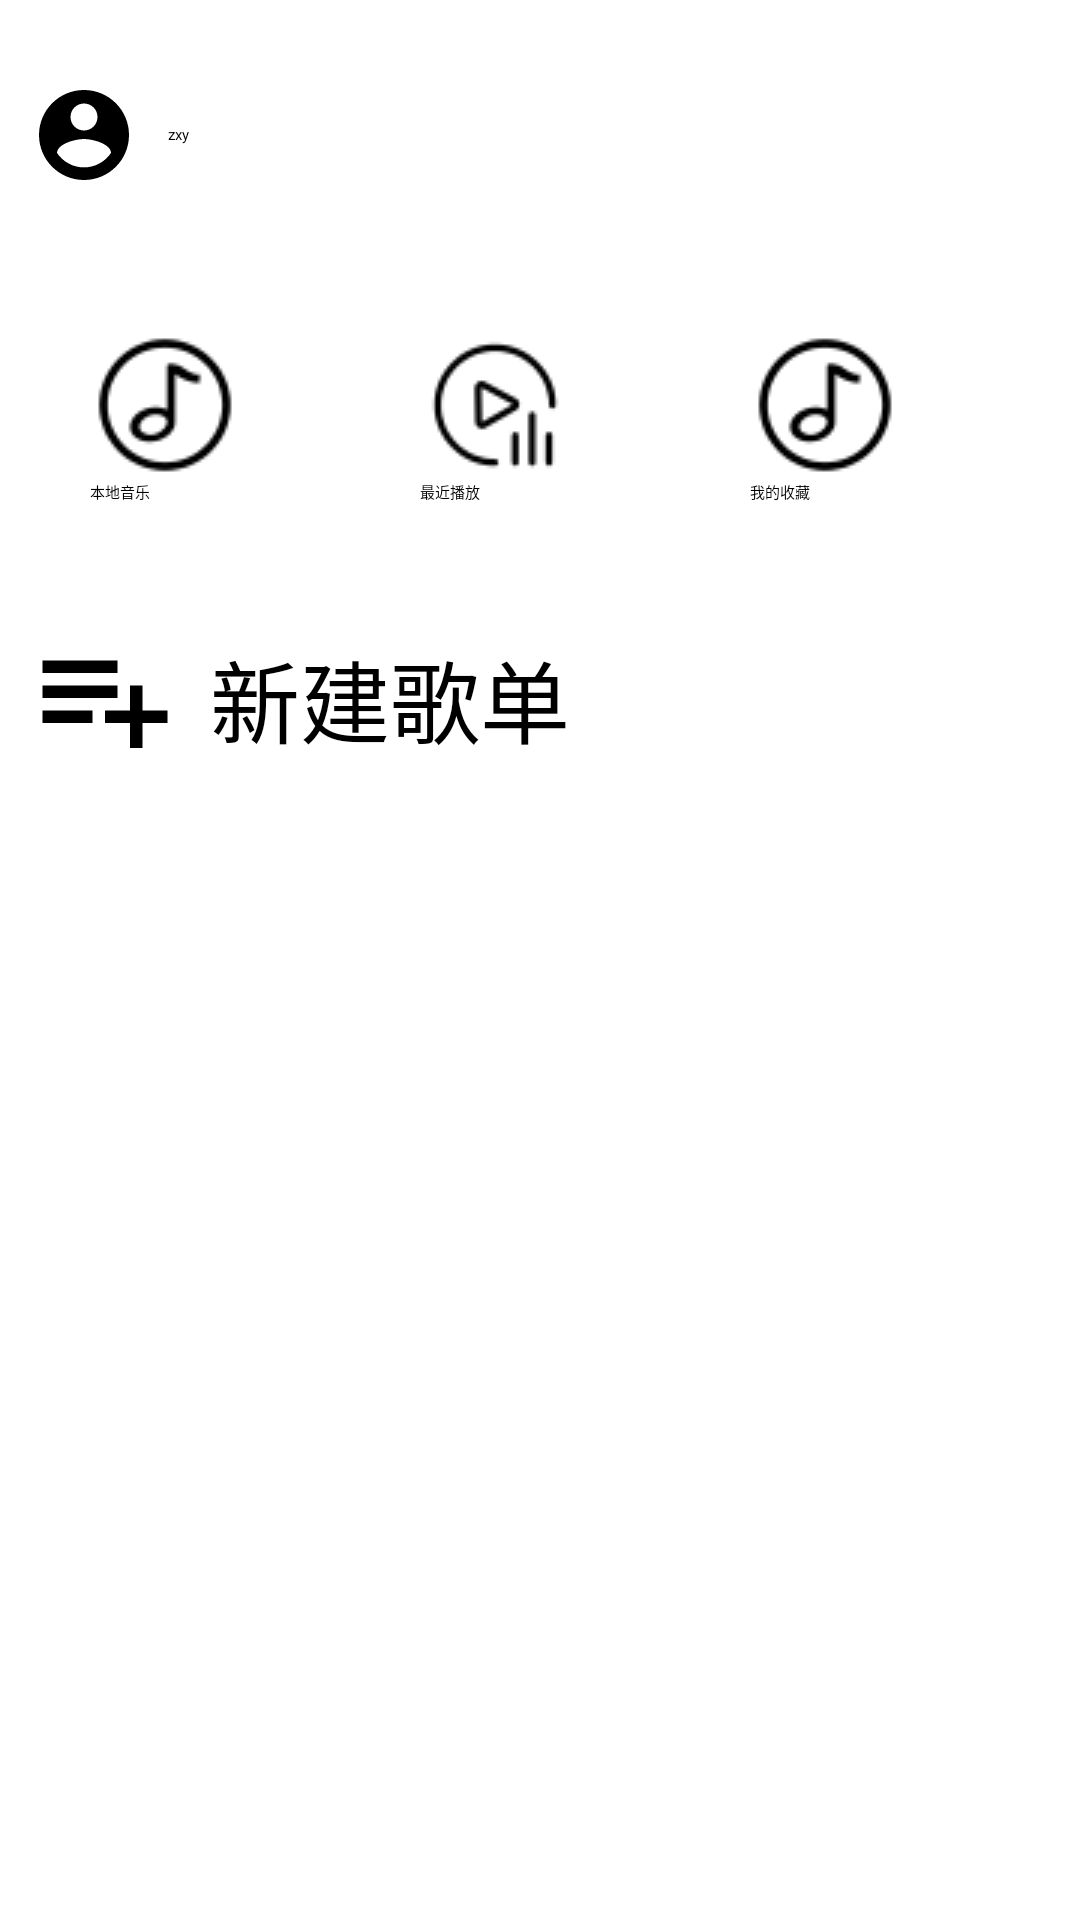

This screen was rendered from an Android layout file. Write that file and the resources it references.
<!-- AndroidManifest.xml: application theme Theme.MusicPlayer -->
<!-- res/layout/fragment_my_music.xml -->
<?xml version="1.0" encoding="utf-8"?>
<FrameLayout xmlns:android="http://schemas.android.com/apk/res/android"
    xmlns:app="http://schemas.android.com/apk/res-auto"
    xmlns:tools="http://schemas.android.com/tools"
    android:layout_width="match_parent"
    android:layout_height="match_parent"
    tools:context=".Fragment.MyMusicFragment">

    


    <LinearLayout
        android:layout_width="match_parent"
        android:layout_height="match_parent"
        android:orientation="vertical">

        <LinearLayout
            android:layout_width="match_parent"
            android:layout_height="wrap_content"
            android:orientation="horizontal"
            android:layout_marginTop="10dp">

            <ImageView
                android:id="@+id/avatar"
                android:layout_width="50dp"
                android:layout_height="50dp"
                android:layout_weight="0.25"
                android:layout_margin="10dp"
                android:layout_gravity="center"
                android:src="@drawable/ic_account" />

            <TextView
                android:id="@+id/login_status_text"
                android:layout_width="match_parent"
                android:layout_height="match_parent"
                android:layout_weight="1"
                android:gravity="center|left"
                android:text="zxy"
                android:textSize="@dimen/xui_config_content_spacing_horizontal_tablet_big" />
        </LinearLayout>

        <LinearLayout
            android:layout_width="match_parent"
            android:layout_height="wrap_content"
            android:orientation="horizontal">

            <Button
                android:id="@+id/local_music"
                android:layout_width="wrap_content"
                android:layout_height="wrap_content"
                android:drawableTop="@drawable/local_music"
                android:layout_margin="30dp"
                android:text="本地音乐"/>

            <Button
                android:id="@+id/resent_music"
                android:layout_width="wrap_content"
                android:layout_height="wrap_content"
                android:drawableTop="@drawable/recent_play"
                android:layout_margin="30dp"
                android:text="最近播放"/>

            <Button
                android:id="@+id/my_collection"
                android:layout_width="wrap_content"
                android:layout_height="wrap_content"
                android:drawableTop="@drawable/local_music"
                android:layout_margin="30dp"
                android:text="我的收藏"/>

        </LinearLayout>

        <LinearLayout
            android:layout_width="match_parent"
            android:layout_height="match_parent"
            android:background="@color/cardview_light_background"
            android:orientation="vertical">

            <RelativeLayout
                android:id="@+id/create_list"
                android:layout_width="match_parent"
                android:layout_height="wrap_content">

                <ImageView
                    android:id="@+id/play_list_add_img"
                    android:layout_width="50dp"
                    android:layout_height="50dp"
                    android:layout_margin="10dp"
                    android:src="@drawable/ic_playlist_add"/>

                <TextView
                    android:layout_width="wrap_content"
                    android:layout_height="wrap_content"
                    android:text="新建歌单"
                    android:layout_toRightOf="@+id/play_list_add_img"
                    android:layout_centerHorizontal="true"
                    android:layout_centerVertical="true"
                    android:textSize="30sp"/>


            </RelativeLayout>

            <androidx.recyclerview.widget.RecyclerView
                android:id="@+id/main_song_sheet"
                android:layout_width="match_parent"
                android:layout_height="match_parent"
                android:layout_marginTop="10dp"/>

        </LinearLayout>

    </LinearLayout>

</FrameLayout>
<!-- resources referenced by this layout -->
<resources>
  <!-- drawable ic_account (drawable) -->
  <vector xmlns:android="http://schemas.android.com/apk/res/android"
      android:width="50dp"
      android:height="50dp"
      android:viewportWidth="24"
      android:viewportHeight="24"
      android:tint="@color/default_color">
    <path
        android:fillColor="@android:color/white"
        android:pathData="M12,2C6.48,2 2,6.48 2,12s4.48,10 10,10 10,-4.48 10,-10S17.52,2 12,2zM12,5c1.66,0 3,1.34 3,3s-1.34,3 -3,3 -3,-1.34 -3,-3 1.34,-3 3,-3zM12,19.2c-2.5,0 -4.71,-1.28 -6,-3.22 0.03,-1.99 4,-3.08 6,-3.08 1.99,0 5.97,1.09 6,3.08 -1.29,1.94 -3.5,3.22 -6,3.22z"/>
  </vector>
  <!-- drawable ic_playlist_add (drawable) -->
  <vector android:height="50dp" android:tint="@color/default_color"
      android:viewportHeight="24" android:viewportWidth="24"
      android:width="50dp" xmlns:android="http://schemas.android.com/apk/res/android">
      <path android:fillColor="@android:color/black" android:pathData="M14,10L2,10v2h12v-2zM14,6L2,6v2h12L14,6zM18,14v-4h-2v4h-4v2h4v4h2v-4h4v-2h-4zM2,16h8v-2L2,14v2z"/>
  </vector>
  <!-- drawable local_music: png bitmap (drawable, 1389 bytes) -->
  <!-- drawable recent_play: png bitmap (drawable, 1380 bytes) -->
  <style name="Theme.MusicPlayer" parent="XUITheme.Phone">
          
          <item name="colorPrimary">@color/xui_btn_blue_normal_color</item>
          <item name="colorPrimaryVariant">@color/purple_700</item>
          <item name="colorOnPrimary">@color/white</item>
          
          <item name="colorSecondary">@color/teal_200</item>
          <item name="colorSecondaryVariant">@color/teal_700</item>
          <item name="colorOnSecondary">@color/black</item>
          
          <item name="android:statusBarColor" tools:targetApi="l">?attr/colorPrimaryVariant</item>
          
      </style>
  <color name="default_color">#FF000000</color>
  <color name="purple_700">#FF3700B3</color>
  <color name="white">#FFFFFFFF</color>
  <color name="teal_200">#FF03DAC5</color>
  <color name="teal_700">#FF018786</color>
  <color name="black">#FF000000</color>
</resources>
